Run: headless pygame with SDL's dummy video driver; simulated clock (each Clock.tick advances the game by its frame time, no real sleeping); random seed 0; keys injected as events and as key.get_pressed() state; mouse plan: one left click at the window centre at the start of phase 2, then a move to the lower-right quarter at the start of phase 3.
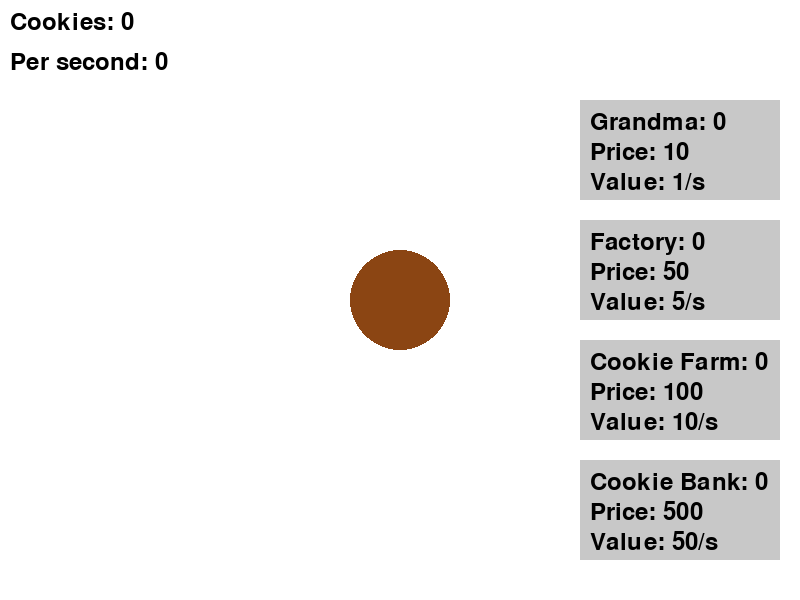
Frame 1 of 4 · flips 1–60 · no input
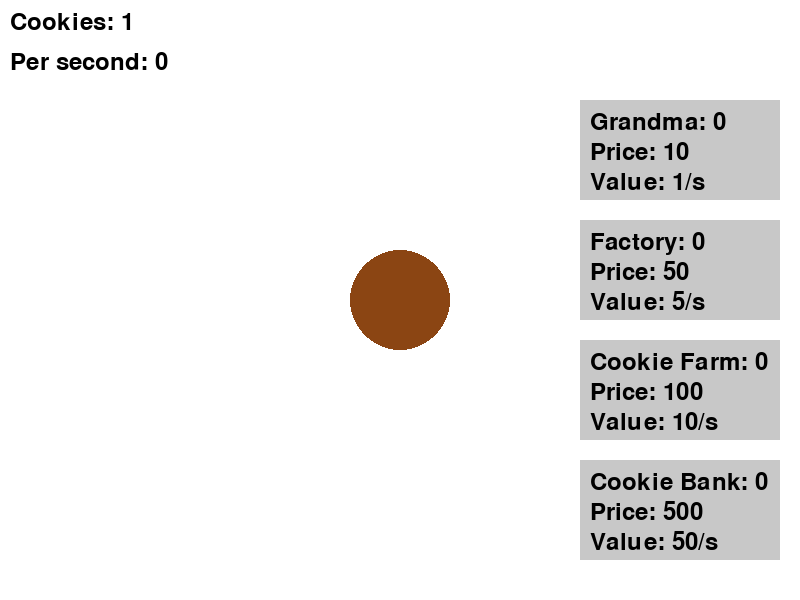
Frame 2 of 4 · flips 61–180 · clicked the window centre · tapped SPACE, RETURN · held RIGHT (→), D
Frame 3 of 4 · flips 181–300 · moved the mouse to the lower-right quarter · held DOWN (↓), S · screen unchanged from frame 2, image omitted
Frame 4 of 4 · flips 301–420 · held LEFT (←), A, UP (↑), W · screen unchanged from frame 3, image omitted

The pygame program that drew these frames:

import pygame
import sys

# Setup
pygame.init()
WIDTH, HEIGHT = 800, 600
screen = pygame.display.set_mode((WIDTH, HEIGHT))
font = pygame.font.Font(None, 36)

# Colors
WHITE = (255, 255, 255)
BLACK = (0, 0, 0)
BROWN = (139, 69, 19)
LIGHT_GRAY = (200, 200, 200)

# Cookie Class
class Cookie:
    def __init__(self, x, y, radius, value):
        # create cookie's x, y, radius, and value
        self.x = x
        self.y = y
        self.radius = radius
        self.value = value

    def draw(self):
        pygame.draw.circle(screen, BROWN, (self.x, self.y), self.radius)
        

    def clicked(self, pos):
        return ((pos[0] - self.x) ** 2 + (pos[1] - self.y) ** 2) ** 0.5 <= self.radius

# Create the cookie object: Cookie(CenterX, CenterY, Radius, Value)                       
cookie = Cookie(WIDTH // 2, HEIGHT // 2, 50, 1)

# Upgrade Class
class Upgrade:
    # What does an upgrade need?
    def __init__(self, x, y, width, height, name, price, value):
        self.x = x
        self.y = y
        self.width = width
        self.height = height
        self.name = name
        self.price = price
        self.value = value
        self.quantity = 0

    def draw(self):
        pygame.draw.rect(screen, LIGHT_GRAY, (self.x, self.y, self.width, self.height))
        screen.blit(font.render(f"{self.name}: {self.quantity}", True, BLACK), (self.x + 10, self.y + 10))
        screen.blit(font.render(f"Price: {self.price}", True, BLACK), (self.x + 10, self.y + 40))
        screen.blit(font.render(f"Value: {self.value}/s", True, BLACK), (self.x + 10, self.y + 70))

    def clicked(self, pos):
        return self.x <= pos[0] <= self.x + self.width and self.y <= pos[1] <= self.y + self.height
    
    def purchase(self, cookies):                    
        print("Purchase " + self.name)              
        # if we have more cookies than the price    
        if cookies >= self.price:                   
            # increase the quantity by 1            
            self.quantity += 1                      
            # increase the price by 15%             
            self.price = int(self.price * 1.15)     
            # return True                           
            return True                             
        # else                                      
        else:                                       
            # print "Not enough cookies"            
            print("Not enough cookies")             
            # return False                          
            return False                            


# Create an upgrade object: Upgrade(x, y, width, height, name, price, value)
cookieBank = Upgrade(WIDTH - 220, 460, 200, 100, "Cookie Bank", 500, 50)    # NEW
cookieFarm = Upgrade(WIDTH - 220, 340, 200, 100, "Cookie Farm", 100, 10)    # NEW
factory = Upgrade(WIDTH - 220, 220, 200, 100, "Factory", 50, 5)             # NEW
grandma = Upgrade(WIDTH - 220, 100, 200, 100, "Grandma", 10, 1)

# Game Variables
total_cookies = 0
cookies_per_second = 0
clock = pygame.time.Clock()

# Game Loop
while True:
    for event in pygame.event.get():
        if event.type == pygame.MOUSEBUTTONDOWN and event.button == 1:
            print("Mouse Clicked")
            # Check if the cookie was clicked
            if cookie.clicked(event.pos):
                # add the cookie's value to the total_cookies
                total_cookies += cookie.value

            # Check if the upgrade was clicked
            if factory.clicked(event.pos):
                # if the upgrade was purchased
                if factory.purchase(total_cookies):
                    # subtract the price from the cookies
                    total_cookies -= factory.price
                    # increase the quantity by 1
                    cookies_per_second += factory.value

            if grandma.clicked(event.pos):                      # NEW
                if grandma.purchase(total_cookies):             # NEW
                    total_cookies -= grandma.price              # NEW
                    cookies_per_second += grandma.value         # NEW
            
            if cookieFarm.clicked(event.pos):                   # NEW
                if cookieFarm.purchase(total_cookies):          # NEW
                    total_cookies -= cookieFarm.price           # NEW
                    cookies_per_second += cookieFarm.value      # NEW
            
            if cookieBank.clicked(event.pos):                   # NEW
                if cookieBank.purchase(total_cookies):          # NEW
                    total_cookies -= cookieBank.price           # NEW
                    cookies_per_second += cookieBank.value      # NEW

    screen.fill(WHITE)
    # Draw the Cookie
    cookie.draw()
    # Draw the Upgrade
    factory.draw()
    grandma.draw()      # NEW
    cookieFarm.draw()   # NEW
    cookieBank.draw()   # NEW

    screen.blit(font.render(f"Cookies: {int(total_cookies)}", True, BLACK), (10, 10))
    screen.blit(font.render(f"Per second: {cookies_per_second}", True, BLACK), (10, 50))

    total_cookies += cookies_per_second / 60    
    pygame.display.flip()
    clock.tick(60) # 60 FPS (Frames Per Second)
